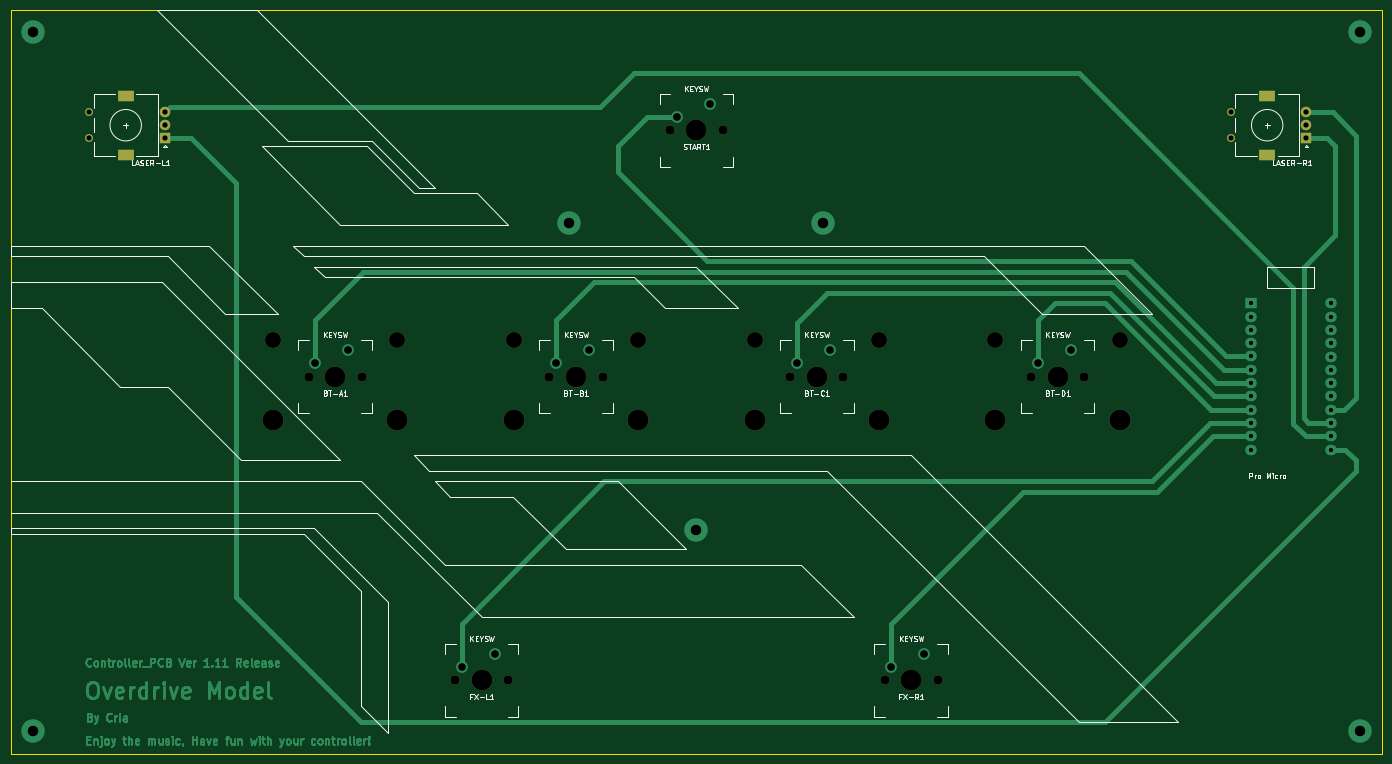
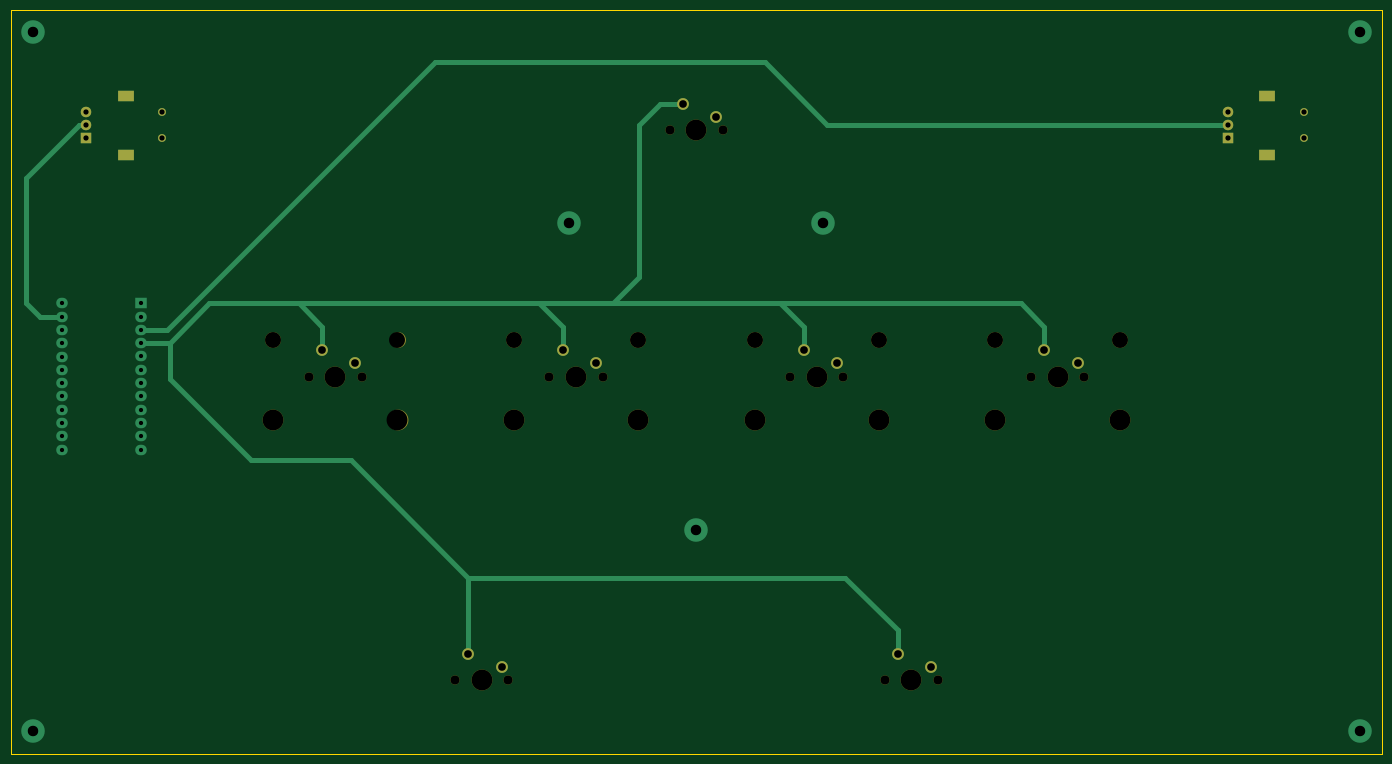
Circuit board: 10 layer files. Board 262.0 x 142.0 mm.
- bottom_copper: Overdrive-B_Cu.gbr (6461 bytes)
- bottom_mask: Overdrive-B_Mask.gbr (2654 bytes)
- paste: Overdrive-B_Paste.gbr (460 bytes)
- bottom_silk: Overdrive-B_SilkS.gbr (461 bytes)
- outline: Overdrive-Edge_Cuts.gbr (630 bytes)
- top_copper: Overdrive-F_Cu.gbr (30309 bytes)
- top_mask: Overdrive-F_Mask.gbr (2200 bytes)
- paste: Overdrive-F_Paste.gbr (460 bytes)
- top_silk: Overdrive-F_SilkS.gbr (28205 bytes)
- drill: Overdrive.drl (1991 bytes)

=== bottom_copper: Overdrive-B_Cu.gbr (6461 bytes, source omitted) ===
=== bottom_mask: Overdrive-B_Mask.gbr ===
%TF.GenerationSoftware,KiCad,Pcbnew,(5.1.9)-1*%
%TF.CreationDate,2021-02-02T18:21:00+08:00*%
%TF.ProjectId,Overdrive,4f766572-6472-4697-9665-2e6b69636164,rev?*%
%TF.SameCoordinates,Original*%
%TF.FileFunction,Soldermask,Bot*%
%TF.FilePolarity,Negative*%
%FSLAX46Y46*%
G04 Gerber Fmt 4.6, Leading zero omitted, Abs format (unit mm)*
G04 Created by KiCad (PCBNEW (5.1.9)-1) date 2021-02-02 18:21:00*
%MOMM*%
%LPD*%
G01*
G04 APERTURE LIST*
%ADD10C,2.250000*%
%ADD11C,3.987800*%
%ADD12C,1.750000*%
%ADD13C,3.048000*%
%ADD14R,2.000000X2.000000*%
%ADD15C,2.000000*%
%ADD16R,3.200000X2.000000*%
%ADD17C,1.500000*%
G04 APERTURE END LIST*
D10*
%TO.C,START1*%
X133540000Y-17920000D03*
D11*
X131000000Y-23000000D03*
D10*
X127190000Y-20460000D03*
D12*
X125920000Y-23000000D03*
X136080000Y-23000000D03*
%TD*%
D10*
%TO.C,FX-R1*%
X174540000Y-122920000D03*
D11*
X172000000Y-128000000D03*
D10*
X168190000Y-125460000D03*
D12*
X166920000Y-128000000D03*
X177080000Y-128000000D03*
%TD*%
D10*
%TO.C,FX-L1*%
X92540000Y-122920000D03*
D11*
X90000000Y-128000000D03*
D10*
X86190000Y-125460000D03*
D12*
X84920000Y-128000000D03*
X95080000Y-128000000D03*
%TD*%
D10*
%TO.C,BT-D1*%
X202540000Y-64920000D03*
D11*
X200000000Y-70000000D03*
D10*
X196190000Y-67460000D03*
D12*
X194920000Y-70000000D03*
X205080000Y-70000000D03*
D13*
X188093750Y-63015000D03*
X211906250Y-63015000D03*
D11*
X188093750Y-78255000D03*
X211906250Y-78255000D03*
%TD*%
D10*
%TO.C,BT-C1*%
X156540000Y-64920000D03*
D11*
X154000000Y-70000000D03*
D10*
X150190000Y-67460000D03*
D12*
X148920000Y-70000000D03*
X159080000Y-70000000D03*
D13*
X142093750Y-63015000D03*
X165906250Y-63015000D03*
D11*
X142093750Y-78255000D03*
X165906250Y-78255000D03*
%TD*%
D10*
%TO.C,BT-B1*%
X110540000Y-64920000D03*
D11*
X108000000Y-70000000D03*
D10*
X104190000Y-67460000D03*
D12*
X102920000Y-70000000D03*
X113080000Y-70000000D03*
D13*
X96093750Y-63015000D03*
X119906250Y-63015000D03*
D11*
X96093750Y-78255000D03*
X119906250Y-78255000D03*
%TD*%
D10*
%TO.C,BT-A1*%
X64540000Y-64920000D03*
D11*
X62000000Y-70000000D03*
D10*
X58190000Y-67460000D03*
D12*
X56920000Y-70000000D03*
X67080000Y-70000000D03*
D13*
X50093750Y-63015000D03*
X73906250Y-63015000D03*
D11*
X50093750Y-78255000D03*
X73906250Y-78255000D03*
%TD*%
D14*
%TO.C,LASER-R1*%
X247500000Y-24500000D03*
D15*
X247500000Y-22000000D03*
X247500000Y-19500000D03*
D16*
X240000000Y-27600000D03*
X240000000Y-16400000D03*
D17*
X233000000Y-24500000D03*
X233000000Y-19500000D03*
%TD*%
D14*
%TO.C,LASER-L1*%
X29500000Y-24500000D03*
D15*
X29500000Y-22000000D03*
X29500000Y-19500000D03*
D16*
X22000000Y-27600000D03*
X22000000Y-16400000D03*
D17*
X15000000Y-24500000D03*
X15000000Y-19500000D03*
%TD*%
M02*

=== paste: Overdrive-B_Paste.gbr ===
%TF.GenerationSoftware,KiCad,Pcbnew,(5.1.9)-1*%
%TF.CreationDate,2021-02-02T18:21:00+08:00*%
%TF.ProjectId,Overdrive,4f766572-6472-4697-9665-2e6b69636164,rev?*%
%TF.SameCoordinates,Original*%
%TF.FileFunction,Paste,Bot*%
%TF.FilePolarity,Positive*%
%FSLAX46Y46*%
G04 Gerber Fmt 4.6, Leading zero omitted, Abs format (unit mm)*
G04 Created by KiCad (PCBNEW (5.1.9)-1) date 2021-02-02 18:21:00*
%MOMM*%
%LPD*%
G01*
G04 APERTURE LIST*
G04 APERTURE END LIST*
M02*

=== bottom_silk: Overdrive-B_SilkS.gbr ===
%TF.GenerationSoftware,KiCad,Pcbnew,(5.1.9)-1*%
%TF.CreationDate,2021-02-02T18:21:00+08:00*%
%TF.ProjectId,Overdrive,4f766572-6472-4697-9665-2e6b69636164,rev?*%
%TF.SameCoordinates,Original*%
%TF.FileFunction,Legend,Bot*%
%TF.FilePolarity,Positive*%
%FSLAX46Y46*%
G04 Gerber Fmt 4.6, Leading zero omitted, Abs format (unit mm)*
G04 Created by KiCad (PCBNEW (5.1.9)-1) date 2021-02-02 18:21:00*
%MOMM*%
%LPD*%
G01*
G04 APERTURE LIST*
G04 APERTURE END LIST*
M02*

=== outline: Overdrive-Edge_Cuts.gbr ===
%TF.GenerationSoftware,KiCad,Pcbnew,(5.1.9)-1*%
%TF.CreationDate,2021-02-02T18:21:00+08:00*%
%TF.ProjectId,Overdrive,4f766572-6472-4697-9665-2e6b69636164,rev?*%
%TF.SameCoordinates,Original*%
%TF.FileFunction,Profile,NP*%
%FSLAX46Y46*%
G04 Gerber Fmt 4.6, Leading zero omitted, Abs format (unit mm)*
G04 Created by KiCad (PCBNEW (5.1.9)-1) date 2021-02-02 18:21:00*
%MOMM*%
%LPD*%
G01*
G04 APERTURE LIST*
%TA.AperFunction,Profile*%
%ADD10C,0.150000*%
%TD*%
G04 APERTURE END LIST*
D10*
X262000000Y-142000000D02*
X0Y-142000000D01*
X262000000Y0D02*
X262000000Y-142000000D01*
X0Y0D02*
X0Y-142000000D01*
X0Y0D02*
X262000000Y0D01*
M02*

=== top_copper: Overdrive-F_Cu.gbr (30309 bytes, source omitted) ===
=== top_mask: Overdrive-F_Mask.gbr ===
%TF.GenerationSoftware,KiCad,Pcbnew,(5.1.9)-1*%
%TF.CreationDate,2021-02-02T18:21:00+08:00*%
%TF.ProjectId,Overdrive,4f766572-6472-4697-9665-2e6b69636164,rev?*%
%TF.SameCoordinates,Original*%
%TF.FileFunction,Soldermask,Top*%
%TF.FilePolarity,Negative*%
%FSLAX46Y46*%
G04 Gerber Fmt 4.6, Leading zero omitted, Abs format (unit mm)*
G04 Created by KiCad (PCBNEW (5.1.9)-1) date 2021-02-02 18:21:00*
%MOMM*%
%LPD*%
G01*
G04 APERTURE LIST*
%ADD10C,3.987800*%
%ADD11C,1.750000*%
%ADD12C,3.048000*%
%ADD13R,2.000000X2.000000*%
%ADD14C,2.000000*%
%ADD15R,3.200000X2.000000*%
%ADD16C,1.500000*%
G04 APERTURE END LIST*
D10*
%TO.C,START1*%
X131000000Y-23000000D03*
D11*
X125920000Y-23000000D03*
X136080000Y-23000000D03*
%TD*%
D10*
%TO.C,FX-R1*%
X172000000Y-128000000D03*
D11*
X166920000Y-128000000D03*
X177080000Y-128000000D03*
%TD*%
D10*
%TO.C,FX-L1*%
X90000000Y-128000000D03*
D11*
X84920000Y-128000000D03*
X95080000Y-128000000D03*
%TD*%
D10*
%TO.C,BT-D1*%
X200000000Y-70000000D03*
D11*
X194920000Y-70000000D03*
X205080000Y-70000000D03*
D12*
X188093750Y-63015000D03*
X211906250Y-63015000D03*
D10*
X188093750Y-78255000D03*
X211906250Y-78255000D03*
%TD*%
%TO.C,BT-C1*%
X154000000Y-70000000D03*
D11*
X148920000Y-70000000D03*
X159080000Y-70000000D03*
D12*
X142093750Y-63015000D03*
X165906250Y-63015000D03*
D10*
X142093750Y-78255000D03*
X165906250Y-78255000D03*
%TD*%
%TO.C,BT-B1*%
X108000000Y-70000000D03*
D11*
X102920000Y-70000000D03*
X113080000Y-70000000D03*
D12*
X96093750Y-63015000D03*
X119906250Y-63015000D03*
D10*
X96093750Y-78255000D03*
X119906250Y-78255000D03*
%TD*%
%TO.C,BT-A1*%
X62000000Y-70000000D03*
D11*
X56920000Y-70000000D03*
X67080000Y-70000000D03*
D12*
X50093750Y-63015000D03*
X73906250Y-63015000D03*
D10*
X50093750Y-78255000D03*
X73906250Y-78255000D03*
%TD*%
D13*
%TO.C,LASER-R1*%
X247500000Y-24500000D03*
D14*
X247500000Y-22000000D03*
X247500000Y-19500000D03*
D15*
X240000000Y-27600000D03*
X240000000Y-16400000D03*
D16*
X233000000Y-24500000D03*
X233000000Y-19500000D03*
%TD*%
D13*
%TO.C,LASER-L1*%
X29500000Y-24500000D03*
D14*
X29500000Y-22000000D03*
X29500000Y-19500000D03*
D15*
X22000000Y-27600000D03*
X22000000Y-16400000D03*
D16*
X15000000Y-24500000D03*
X15000000Y-19500000D03*
%TD*%
M02*

=== paste: Overdrive-F_Paste.gbr ===
%TF.GenerationSoftware,KiCad,Pcbnew,(5.1.9)-1*%
%TF.CreationDate,2021-02-02T18:21:00+08:00*%
%TF.ProjectId,Overdrive,4f766572-6472-4697-9665-2e6b69636164,rev?*%
%TF.SameCoordinates,Original*%
%TF.FileFunction,Paste,Top*%
%TF.FilePolarity,Positive*%
%FSLAX46Y46*%
G04 Gerber Fmt 4.6, Leading zero omitted, Abs format (unit mm)*
G04 Created by KiCad (PCBNEW (5.1.9)-1) date 2021-02-02 18:21:00*
%MOMM*%
%LPD*%
G01*
G04 APERTURE LIST*
G04 APERTURE END LIST*
M02*

=== top_silk: Overdrive-F_SilkS.gbr (28205 bytes, source omitted) ===
=== drill: Overdrive.drl ===
M48
; DRILL file {KiCad (5.1.9)-1} date 02/02/21 18:21:40
; FORMAT={-:-/ absolute / inch / decimal}
; #@! TF.CreationDate,2021-02-02T18:21:40+08:00
; #@! TF.GenerationSoftware,Kicad,Pcbnew,(5.1.9)-1
FMAT,2
INCH
T1C0.0320
T2C0.0394
T3C0.0579
T4C0.0591
T5C0.0787
T6C0.0689
T7C0.1200
T8C0.1570
%
G90
G05
T1
X9.3307Y-2.2047
X9.3307Y-2.3047
X9.3307Y-2.4047
X9.3307Y-2.5047
X9.3307Y-2.6047
X9.3307Y-2.7047
X9.3307Y-2.8047
X9.3307Y-2.9047
X9.3307Y-3.0047
X9.3307Y-3.1047
X9.3307Y-3.2047
X9.3307Y-3.3047
X9.9257Y-2.2057
X9.9257Y-2.3057
X9.9257Y-2.4057
X9.9257Y-2.5057
X9.9257Y-2.6057
X9.9257Y-2.7057
X9.9257Y-2.8057
X9.9257Y-2.9057
X9.9257Y-3.0057
X9.9257Y-3.1057
X9.9257Y-3.2057
X9.9307Y-3.3047
T2
X0.5906Y-0.7677
X0.5906Y-0.9646
X1.1614Y-0.7677
X1.1614Y-0.8661
X1.1614Y-0.9646
X9.1732Y-0.7677
X9.1732Y-0.9646
X9.7441Y-0.7677
X9.7441Y-0.8661
X9.7441Y-0.9646
T3
X2.2909Y-2.6559
X2.5409Y-2.5559
X3.3933Y-4.9394
X3.6433Y-4.8394
X4.102Y-2.6559
X4.352Y-2.5559
X5.0075Y-0.8055
X5.2575Y-0.7055
X5.913Y-2.6559
X6.163Y-2.5559
X6.6217Y-4.9394
X6.8717Y-4.8394
X7.724Y-2.6559
X7.974Y-2.5559
T5
X0.1673Y-0.1673
X0.1673Y-5.4232
X4.2028Y-1.6043
X5.1575Y-3.9075
X6.1122Y-1.6043
X10.1476Y-0.1673
X10.1476Y-5.4232
T6
X2.2409Y-2.7559
X2.6409Y-2.7559
X3.3433Y-5.0394
X3.7433Y-5.0394
X4.052Y-2.7559
X4.452Y-2.7559
X4.9575Y-0.9055
X5.3575Y-0.9055
X5.863Y-2.7559
X6.263Y-2.7559
X6.5717Y-5.0394
X6.9717Y-5.0394
X7.674Y-2.7559
X8.074Y-2.7559
T7
X1.9722Y-2.4809
X2.9097Y-2.4809
X3.7832Y-2.4809
X4.7207Y-2.4809
X5.5942Y-2.4809
X6.5317Y-2.4809
X7.4053Y-2.4809
X8.3428Y-2.4809
T8
X1.9722Y-3.0809
X2.4409Y-2.7559
X2.9097Y-3.0809
X3.5433Y-5.0394
X3.7832Y-3.0809
X4.252Y-2.7559
X4.7207Y-3.0809
X5.1575Y-0.9055
X5.5942Y-3.0809
X6.063Y-2.7559
X6.5317Y-3.0809
X6.7717Y-5.0394
X7.4053Y-3.0809
X7.874Y-2.7559
X8.3428Y-3.0809
T4
G00X0.8917Y-0.6457
M15
G01X0.8406Y-0.6457
M16
G05
G00X0.8917Y-1.0866
M15
G01X0.8406Y-1.0866
M16
G05
G00X9.4744Y-0.6457
M15
G01X9.4232Y-0.6457
M16
G05
G00X9.4744Y-1.0866
M15
G01X9.4232Y-1.0866
M16
G05
T0
M30

